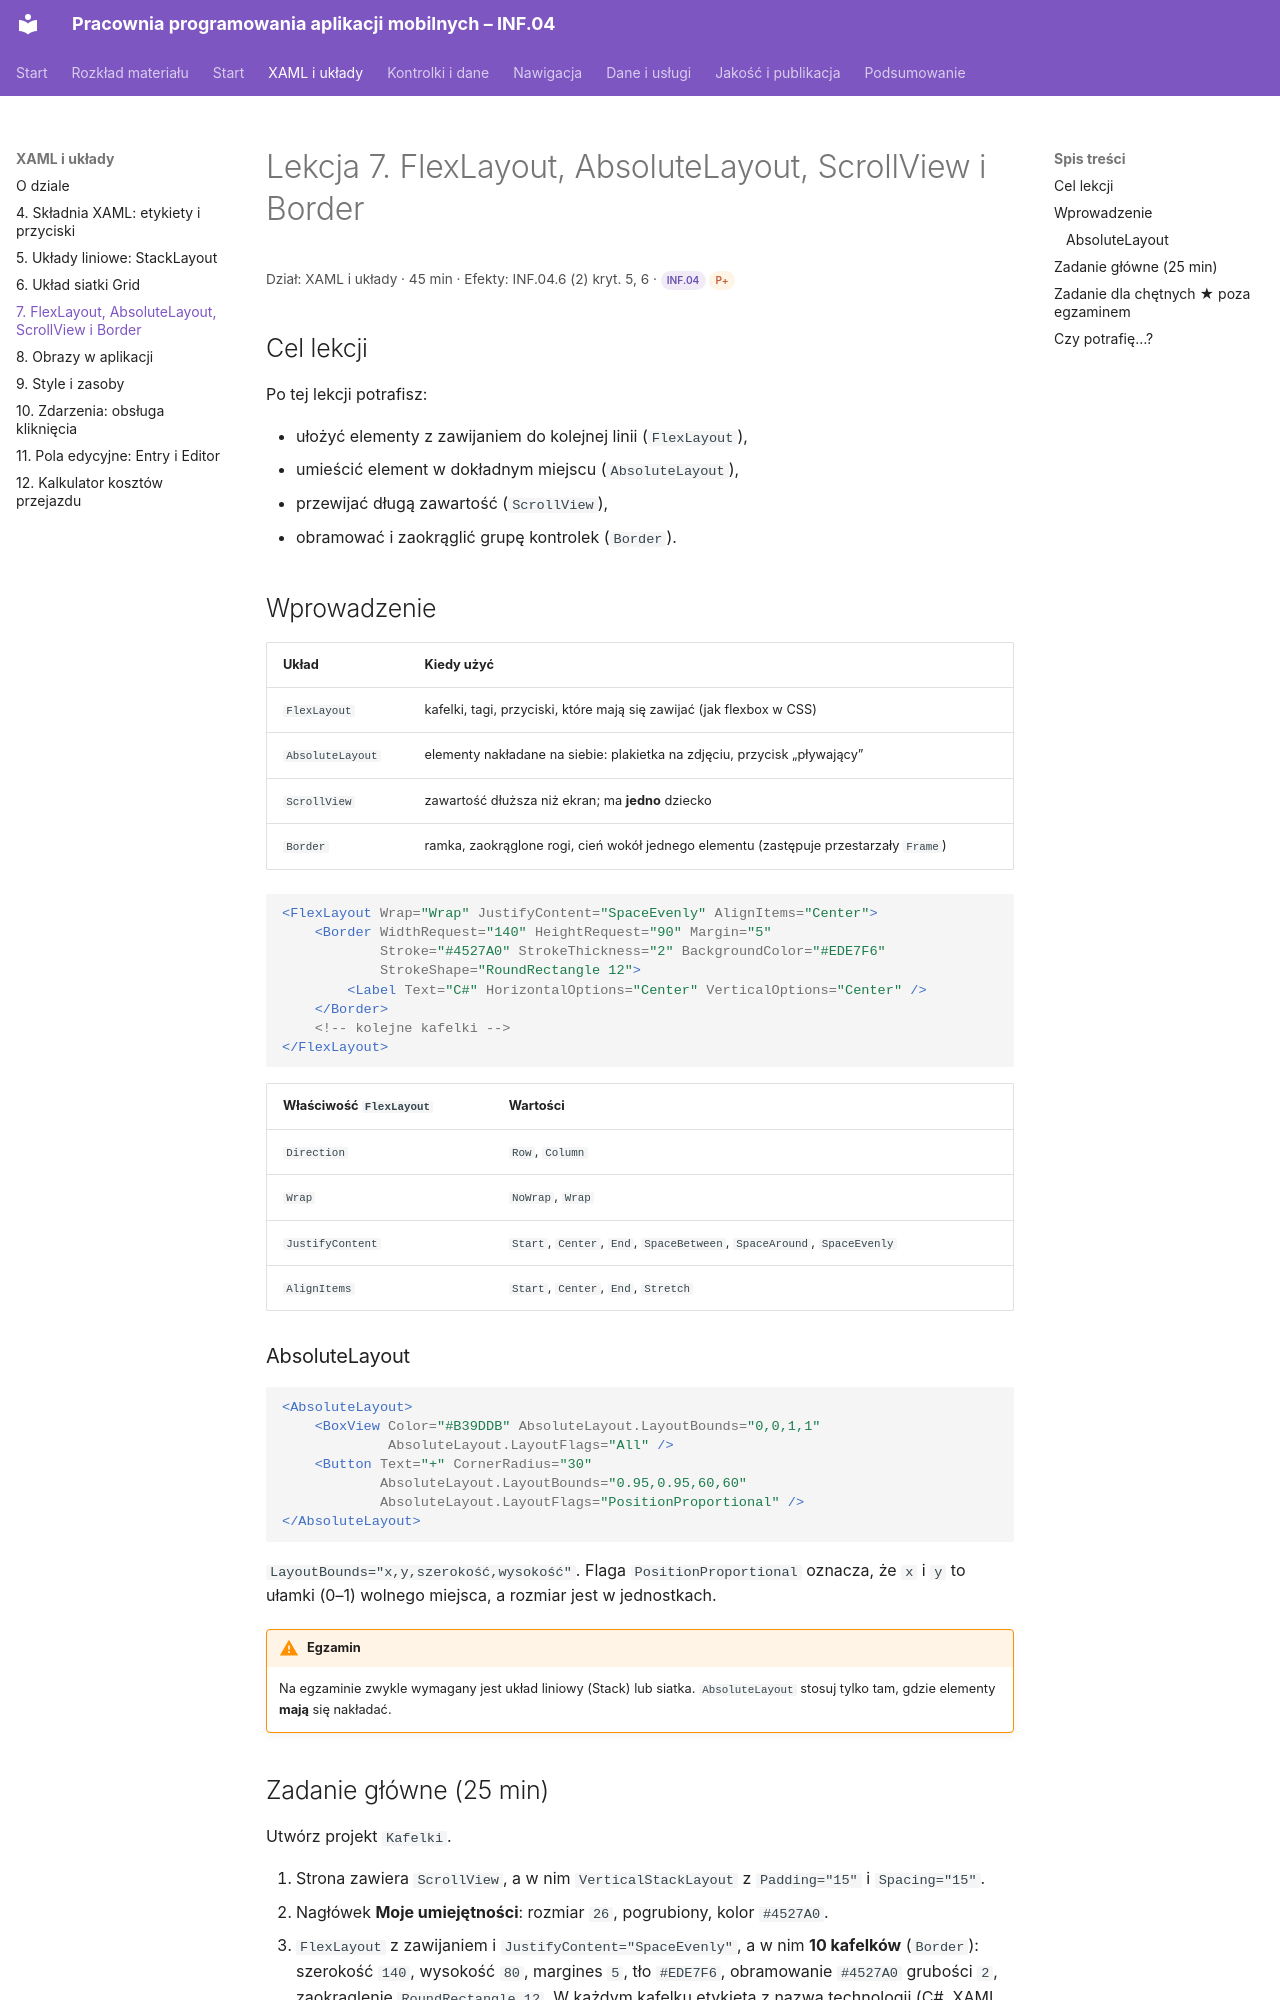

repository: belferIT/pracownia-programowania-aplikacji-mobilnych · page: xaml/lekcja-07/index.html · generator: mkdocs

# Lekcja 7. FlexLayout, AbsoluteLayout, ScrollView i Border

<p class="lekcja-meta">Dział: XAML i układy · 45 min · Efekty: INF.04.6 (2) kryt. 5, 6 · <span class="zakres zakres-p">INF.04</span> <span class="zakres zakres-gw">P+</span></p>

## Cel lekcji

Po tej lekcji potrafisz:

- ułożyć elementy z zawijaniem do kolejnej linii (`FlexLayout`),
- umieścić element w dokładnym miejscu (`AbsoluteLayout`),
- przewijać długą zawartość (`ScrollView`),
- obramować i zaokrąglić grupę kontrolek (`Border`).

## Wprowadzenie

| Układ | Kiedy użyć |
|---|---|
| `FlexLayout` | kafelki, tagi, przyciski, które mają się zawijać (jak flexbox w CSS) |
| `AbsoluteLayout` | elementy nakładane na siebie: plakietka na zdjęciu, przycisk „pływający” |
| `ScrollView` | zawartość dłuższa niż ekran; ma **jedno** dziecko |
| `Border` | ramka, zaokrąglone rogi, cień wokół jednego elementu (zastępuje przestarzały `Frame`) |

```xml
<FlexLayout Wrap="Wrap" JustifyContent="SpaceEvenly" AlignItems="Center">
    <Border WidthRequest="140" HeightRequest="90" Margin="5"
            Stroke="#4527A0" StrokeThickness="2" BackgroundColor="#EDE7F6"
            StrokeShape="RoundRectangle 12">
        <Label Text="C#" HorizontalOptions="Center" VerticalOptions="Center" />
    </Border>
    <!-- kolejne kafelki -->
</FlexLayout>
```

| Właściwość `FlexLayout` | Wartości |
|---|---|
| `Direction` | `Row`, `Column` |
| `Wrap` | `NoWrap`, `Wrap` |
| `JustifyContent` | `Start`, `Center`, `End`, `SpaceBetween`, `SpaceAround`, `SpaceEvenly` |
| `AlignItems` | `Start`, `Center`, `End`, `Stretch` |

### AbsoluteLayout

```xml
<AbsoluteLayout>
    <BoxView Color="#B39DDB" AbsoluteLayout.LayoutBounds="0,0,1,1"
             AbsoluteLayout.LayoutFlags="All" />
    <Button Text="+" CornerRadius="30"
            AbsoluteLayout.LayoutBounds="0.95,0.95,60,60"
            AbsoluteLayout.LayoutFlags="PositionProportional" />
</AbsoluteLayout>
```

`LayoutBounds="x,y,szerokość,wysokość"`. Flaga `PositionProportional` oznacza, że `x` i `y` to ułamki (0–1) wolnego miejsca, a rozmiar jest w jednostkach.

!!! warning "Egzamin"
    Na egzaminie zwykle wymagany jest układ liniowy (Stack) lub siatka. `AbsoluteLayout` stosuj tylko tam, gdzie elementy **mają** się nakładać.
